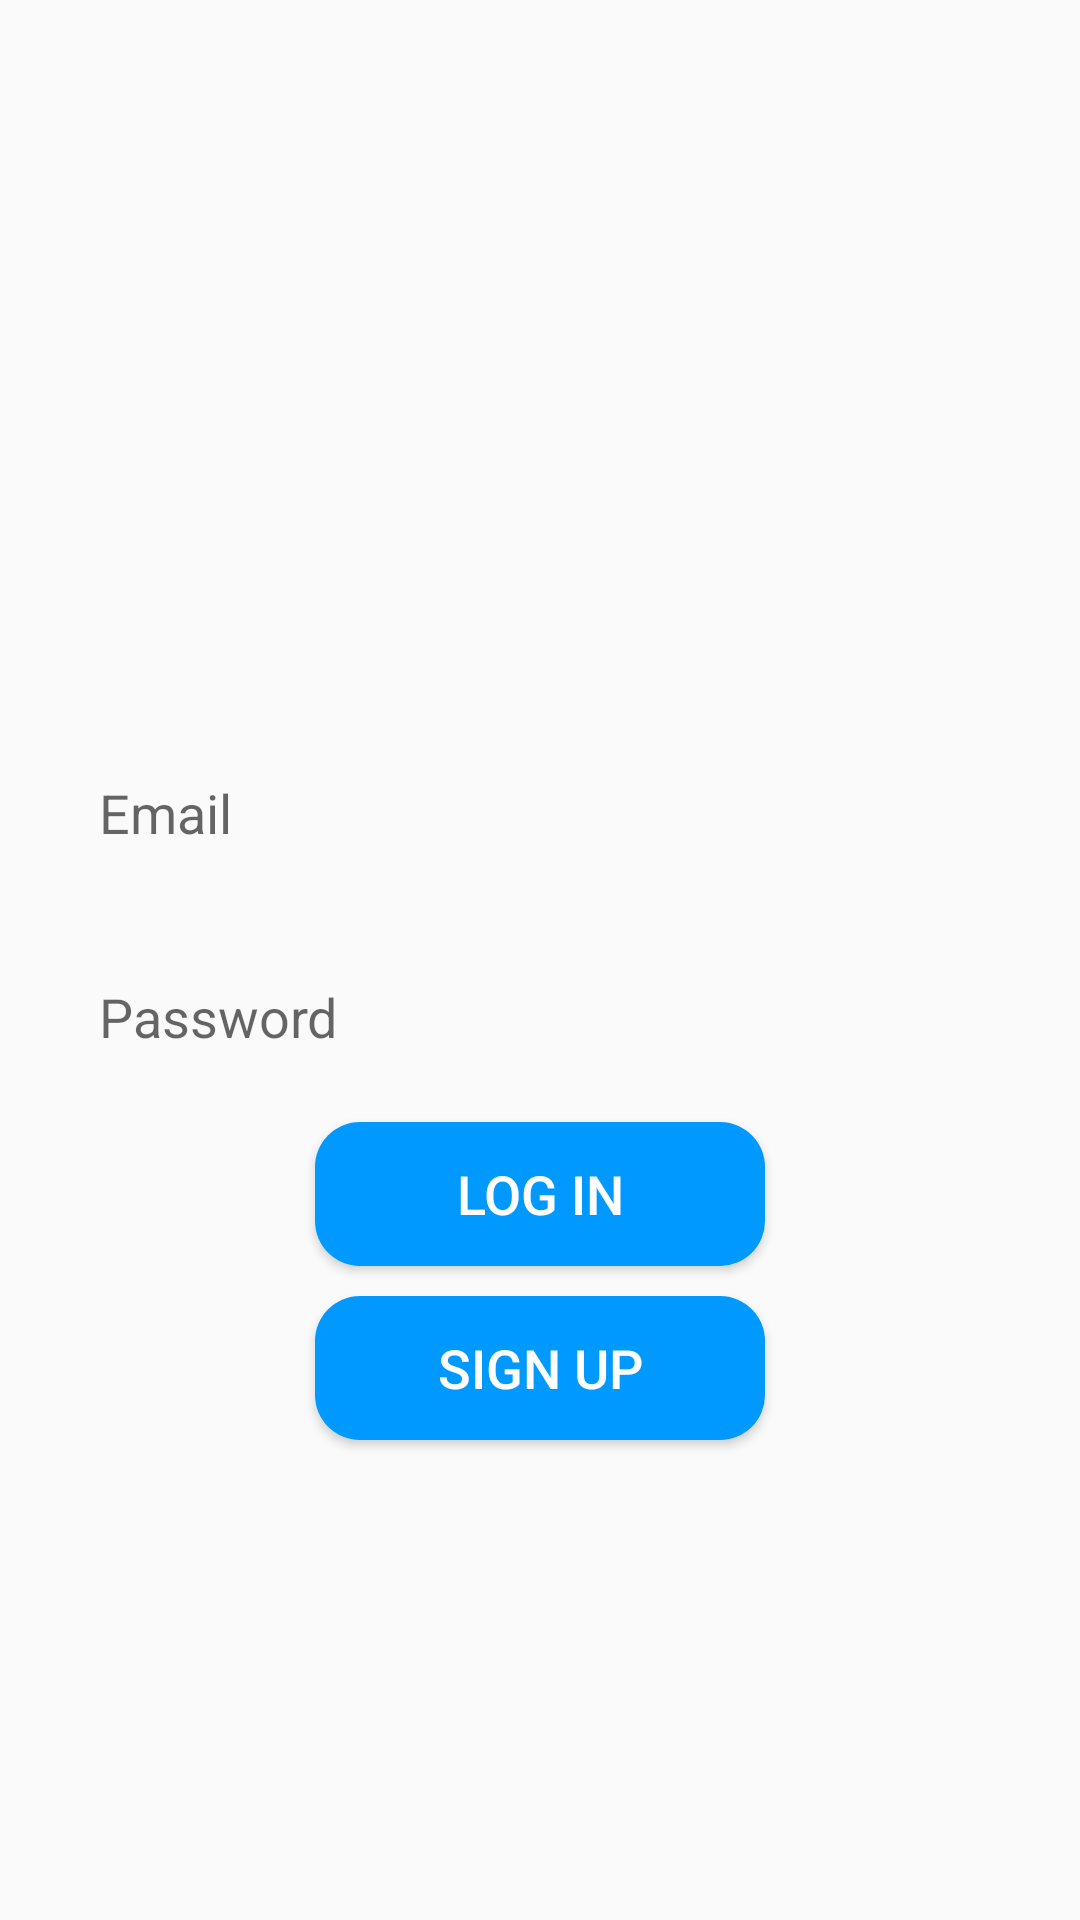

Reconstruct the res/layout file that produces this screen, plus the resources it refers to.
<!-- AndroidManifest.xml: application theme Theme.ChiChat -->
<!-- res/layout/activity_login.xml -->
<?xml version="1.0" encoding="utf-8"?>
<RelativeLayout xmlns:android="http://schemas.android.com/apk/res/android"
    xmlns:app="http://schemas.android.com/apk/res-auto"
    xmlns:tools="http://schemas.android.com/tools"
    android:layout_width="match_parent"
    android:layout_height="match_parent"
    tools:context=".Login">

    <ImageView
        android:id="@+id/app_logo"
        android:layout_width="150dp"
        android:layout_height="150dp"
        android:src="@drawable/chatnow"
        android:layout_centerHorizontal="true"
        android:layout_marginTop="78dp"/>

    <EditText
        android:id="@+id/edt_email"
        android:height="50dp"
        android:layout_width="match_parent"
        android:layout_height="wrap_content"
        android:layout_below="@id/app_logo"
        android:layout_marginTop="18dp"
        android:hint="Email"
        android:paddingLeft="13dp"
        android:background="@drawable/edt_background"
        android:layout_marginLeft="20dp"
        android:layout_marginRight="20dp"/>

    <EditText
        android:id="@+id/edt_password"
        android:height="50dp"
        android:layout_width="match_parent"
        android:layout_height="wrap_content"
        android:layout_below="@id/edt_email"
        android:layout_marginTop="18dp"
        android:hint="Password"
        android:paddingLeft="13dp"
        android:background="@drawable/edt_background"
        android:layout_marginLeft="20dp"
        android:layout_marginRight="20dp"/>

    <Button
        android:id="@+id/btnLogin"
        android:layout_width="150dp"
        android:layout_height="wrap_content"
        android:layout_below="@id/edt_password"
        android:layout_centerHorizontal="true"
        android:layout_marginTop="10dp"
        android:background="@drawable/btn_background"
        android:text="Log in"
        android:textColor="@color/white"
        android:textSize="18sp" />

    <Button
        android:id="@+id/btnSignUp"
        android:layout_width="150dp"
        android:layout_height="wrap_content"
        android:layout_below="@id/btnLogin"
        android:layout_centerHorizontal="true"
        android:layout_marginTop="10dp"
        android:background="@drawable/btn_background"
        android:text="Sign Up"
        android:textColor="@color/white"
        android:textSize="18sp" />




</RelativeLayout>
<!-- resources referenced by this layout -->
<resources>
  <color name="white">#FFFFFFFF</color>
  <!-- drawable btn_background (drawable) -->
  <?xml version="1.0" encoding="utf-8"?>
  <shape xmlns:android="http://schemas.android.com/apk/res/android">
      <corners android:radius="15dp"/>
          <solid android:color="@color/blue"/>
  </shape>
  <style name="Theme.ChiChat" parent="Theme.AppCompat.Light">
          
          <item name="colorPrimary">@color/purple_500</item>
          <item name="colorPrimaryVariant">@color/purple_700</item>
          <item name="colorOnPrimary">@color/white</item>
          
          <item name="colorSecondary">@color/teal_200</item>
          <item name="colorSecondaryVariant">@color/teal_700</item>
          <item name="colorOnSecondary">@color/black</item>
          
          <item name="android:statusBarColor" tools:targetApi="l">?attr/colorPrimaryVariant</item>
          
      </style>
  <color name="blue">#0099ff</color>
  <color name="purple_500">#FF6200EE</color>
  <color name="purple_700">#FF3700B3</color>
  <color name="teal_200">#FF03DAC5</color>
  <color name="teal_700">#FF018786</color>
  <color name="black">#FF000000</color>
</resources>
